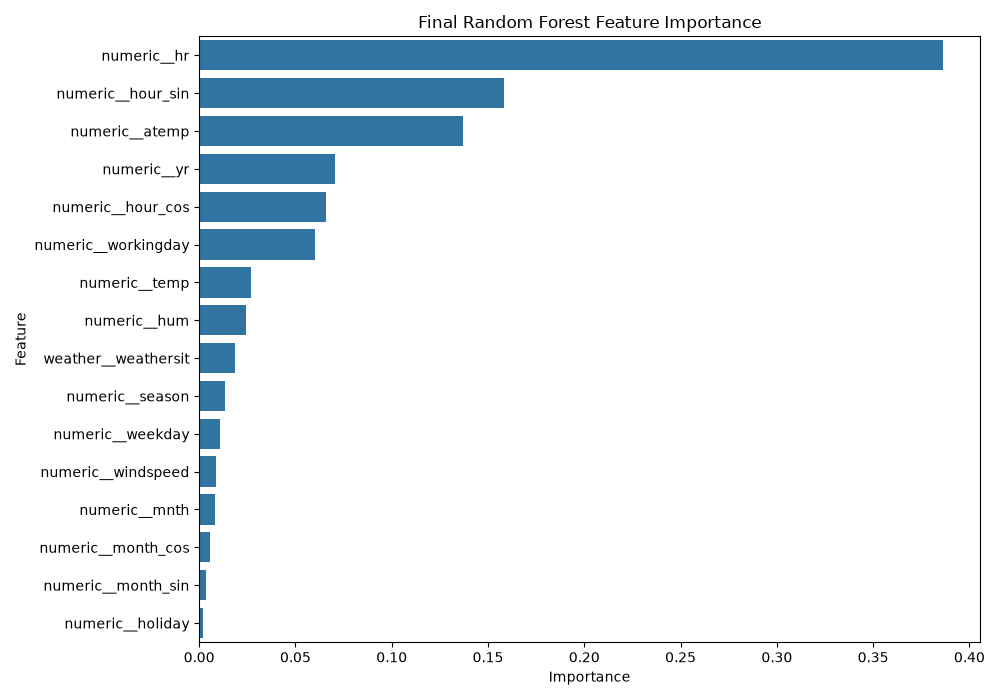

Source data for this figure (header and first rows):
Feature, Importance
numeric__hr, 0.3863
numeric__hour_sin, 0.1581
numeric__atemp, 0.137
numeric__yr, 0.0705
numeric__hour_cos, 0.06563
numeric__workingday, 0.06041
numeric__temp, 0.02677
numeric__hum, 0.0242
weather__weathersit, 0.0186
numeric__season, 0.01353
numeric__weekday, 0.01073
numeric__windspeed, 0.008764
numeric__mnth, 0.008226
numeric__month_cos, 0.005484
numeric__month_sin, 0.003768
numeric__holiday, 0.002006
